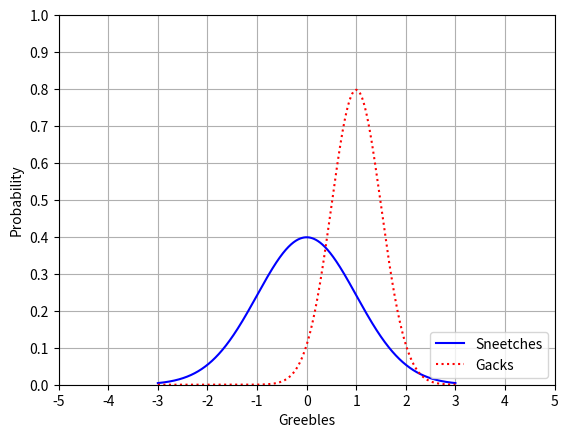

Write the Python code that produced this figure.
from scipy.stats import norm
import matplotlib.pyplot as plt
import numpy as np

x = np.arange(-3, 3, 0.001)

axes = plt.axes()
axes.set_xlim([-5,5])
axes.set_ylim([0,1.0])
axes.set_xticks([-5,-4,-3,-2,-1,0,1,2,3,4,5])
axes.set_yticks([0,0.1,0.2,0.3,0.4,0.5,0.6,0.7,0.8,0.9,1.0])

axes.grid()

plt.xlabel('Greebles')
plt.ylabel('Probability')

plt.plot(x, norm.pdf(x), 'b-')
plt.plot(x, norm.pdf(x,1.0, 0.5), 'r:')

plt.legend(['Sneetches', 'Gacks'], loc=4)
#in order of cration
#loc is location of the legend

plt.show()
